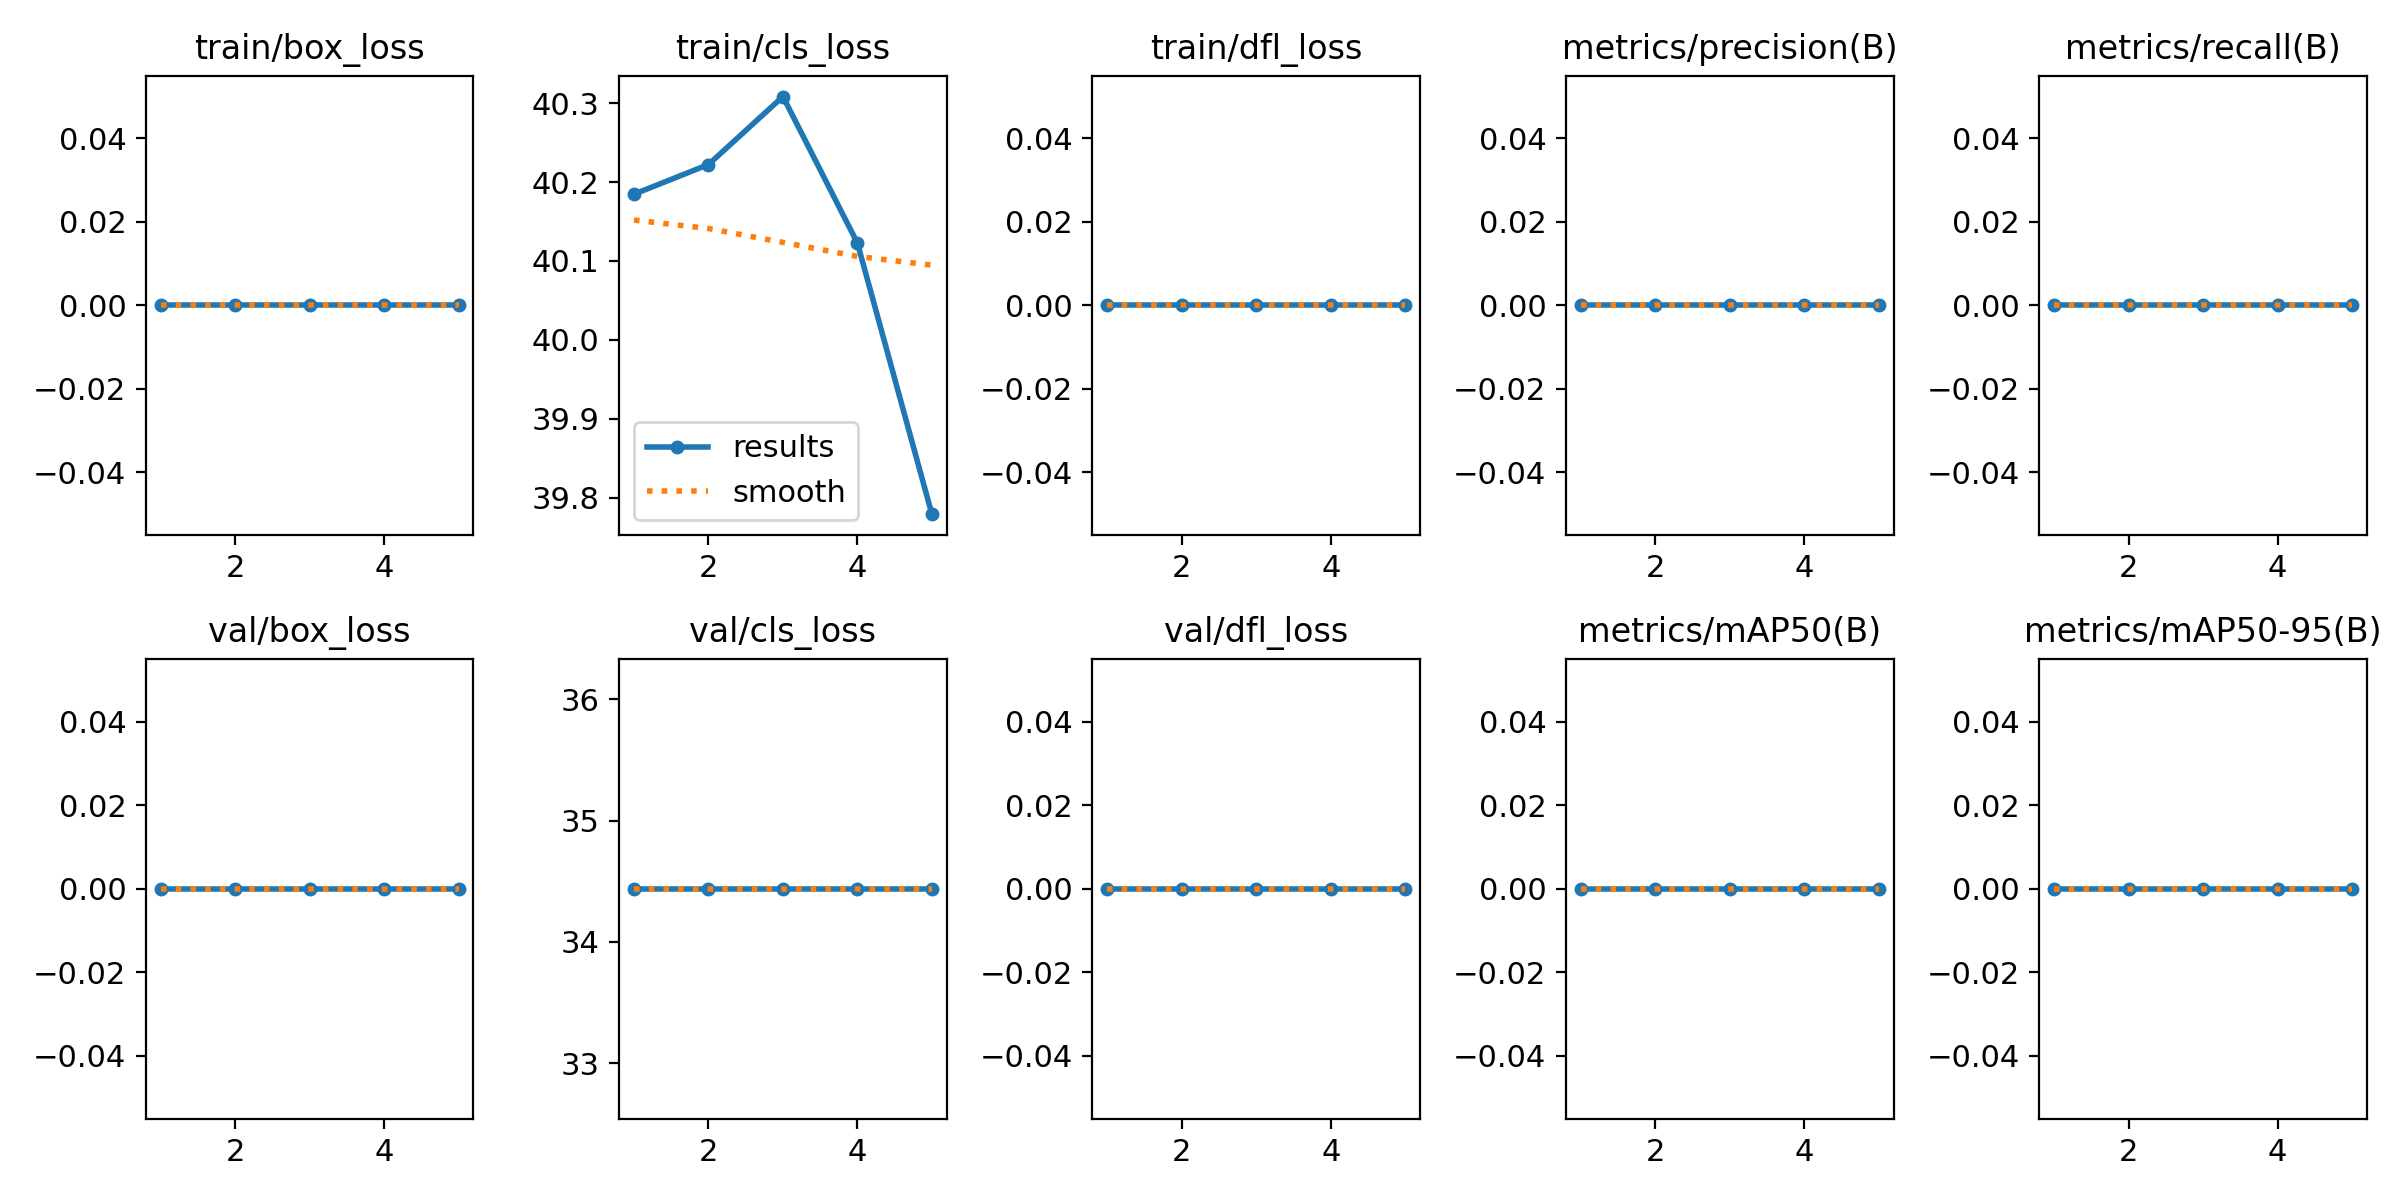

Source data for this figure (header and first rows):
epoch, time, train/box_loss, train/cls_loss, train/dfl_loss, metrics/precision(B), metrics/recall(B), metrics/mAP50(B), metrics/mAP50-95(B), val/box_loss, val/cls_loss, val/dfl_loss, lr/pg0, lr/pg1, lr/pg2
1, 2.755, 0, 40.18, 0, 0, 0, 0, 0, 0, 34.44, 0, 2e-05, 2e-05, 2e-05
2, 3.488, 0, 40.22, 0, 0, 0, 0, 0, 0, 34.44, 0, 4.812e-05, 4.812e-05, 4.812e-05
3, 3.812, 0, 40.31, 0, 0, 0, 0, 0, 0, 34.44, 0, 6.04e-05, 6.04e-05, 6.04e-05
4, 4.129, 0, 40.12, 0, 0, 0, 0, 0, 0, 34.44, 0, 5.684e-05, 5.684e-05, 5.684e-05
5, 4.407, 0, 39.78, 0, 0, 0, 0, 0, 0, 34.44, 0, 3.744e-05, 3.744e-05, 3.744e-05
